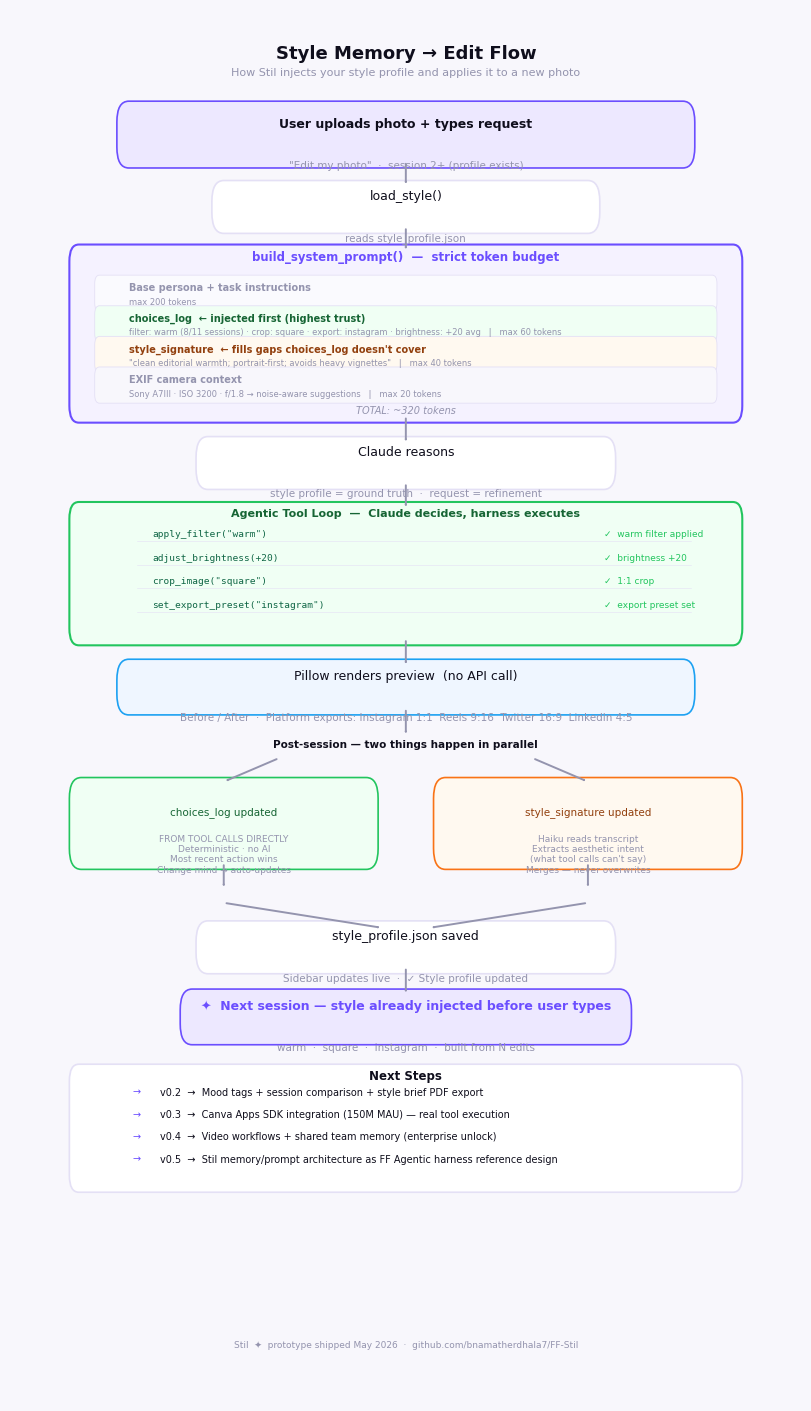
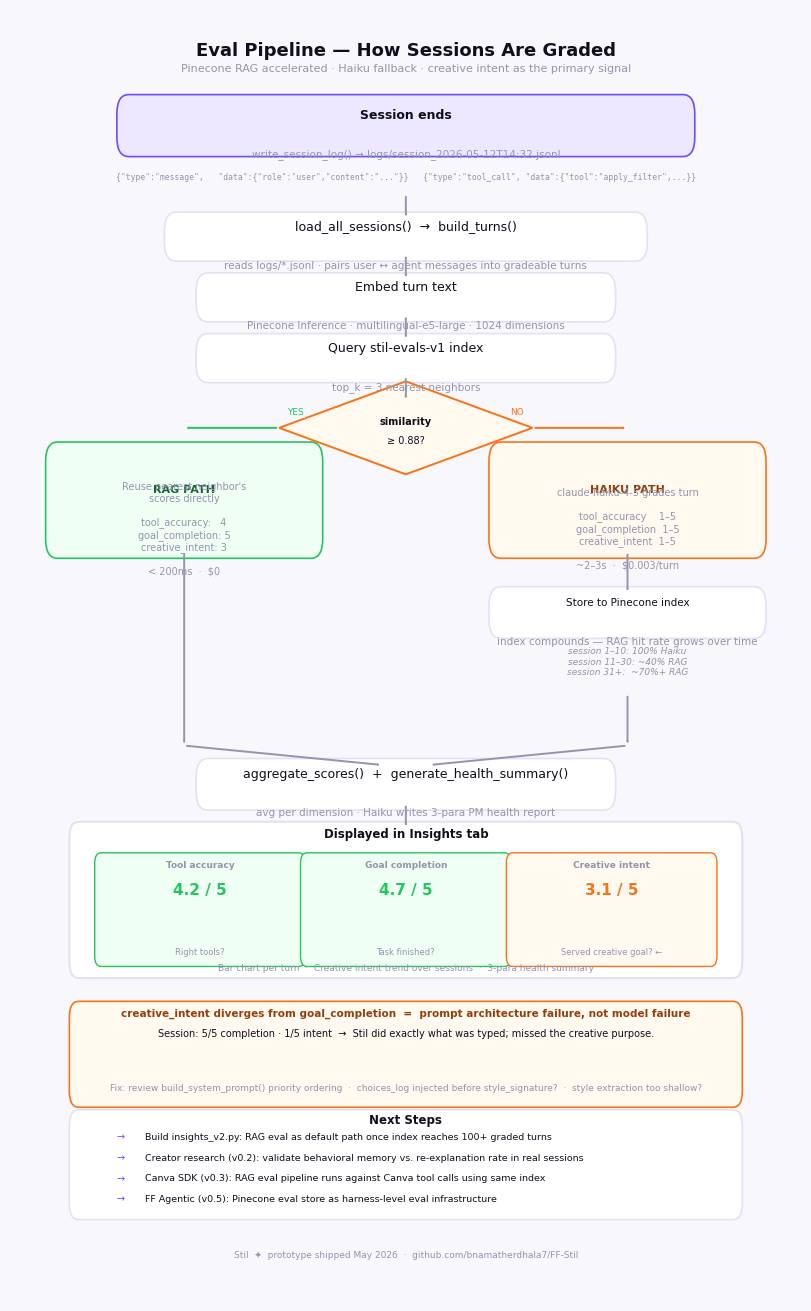

Generate these figures, in order, with matplotlib:
"""
generate_diagrams.py
Run: python3 generate_diagrams.py
Outputs: diagram_style_flow.png, diagram_eval_flow.png
"""

import sys
sys.path.insert(0, "/Users/bharatnamatherdhala/Library/Python/3.9/lib/python/site-packages")

import matplotlib
matplotlib.use("Agg")
import matplotlib.pyplot as plt
import matplotlib.patches as mpatches
from matplotlib.patches import FancyArrowPatch, FancyBboxPatch


# ─── Shared helpers ───────────────────────────────────────────────────────────

FONT = "DejaVu Sans"

C_DARK   = "#0F0E1C"   # primary text
C_ACCENT = "#6B4EFF"   # violet
C_GREEN  = "#22C55E"
C_ORANGE = "#F97316"
C_BLUE   = "#1DA1F2"
C_PINK   = "#E1306C"
C_MUTED  = "#9494AE"
C_BG     = "#F8F7FC"
C_WHITE  = "#FFFFFF"
C_BORDER = "#E4E0F5"
C_PURPLE_BG = "#EDE8FF"


def box(ax, x, y, w, h, label, sublabel=None,
        fc=C_WHITE, ec=C_BORDER, tc=C_DARK, radius=0.015,
        fontsize=9, subfontsize=7.5, bold=False):
    rect = FancyBboxPatch((x - w/2, y - h/2), w, h,
                          boxstyle=f"round,pad=0.005,rounding_size={radius}",
                          linewidth=1.2, edgecolor=ec, facecolor=fc, zorder=2)
    ax.add_patch(rect)
    dy = 0.008 if sublabel else 0
    ax.text(x, y + dy, label,
            ha="center", va="center", fontsize=fontsize,
            fontfamily=FONT, color=tc, zorder=3,
            fontweight="bold" if bold else "normal", wrap=False)
    if sublabel:
        ax.text(x, y - 0.022, sublabel,
                ha="center", va="center", fontsize=subfontsize,
                fontfamily=FONT, color=C_MUTED, zorder=3)


def arrow(ax, x1, y1, x2, y2, color=C_MUTED, lw=1.4):
    ax.annotate("", xy=(x2, y2), xytext=(x1, y1),
                arrowprops=dict(arrowstyle="->,head_width=0.012,head_length=0.012",
                                color=color, lw=lw),
                zorder=4)


def label_arrow(ax, x, y, text, color=C_MUTED):
    ax.text(x, y, text, ha="center", va="center",
            fontsize=6.5, fontfamily=FONT, color=color,
            bbox=dict(fc=C_BG, ec="none", pad=1), zorder=5)


def section_header(ax, x, y, w, text, color=C_ACCENT):
    ax.text(x, y, text.upper(), ha="center", va="center",
            fontsize=6, fontfamily=FONT, color=color,
            fontweight="bold", letter_spacing=0.06, zorder=3)


# ─── Diagram 1: Style-to-Edit flow ────────────────────────────────────────────

def make_style_flow():
    fig, ax = plt.subplots(figsize=(8, 14))
    fig.patch.set_facecolor(C_BG)
    ax.set_facecolor(C_BG)
    ax.set_xlim(0, 1)
    ax.set_ylim(0, 1)
    ax.axis("off")

    # Title
    ax.text(0.5, 0.975, "Style Memory → Edit Flow",
            ha="center", va="top", fontsize=13, fontfamily=FONT,
            color=C_DARK, fontweight="bold")
    ax.text(0.5, 0.958, "How Stil injects your style profile and applies it to a new photo",
            ha="center", va="top", fontsize=8, fontfamily=FONT, color=C_MUTED)

    # 1. User input
    box(ax, 0.5, 0.91, 0.72, 0.038,
        "User uploads photo + types request",
        sublabel='"Edit my photo"  ·  session 2+ (profile exists)',
        fc=C_PURPLE_BG, ec=C_ACCENT, tc=C_DARK, bold=True)

    arrow(ax, 0.5, 0.891, 0.5, 0.873)

    # 2. load_style
    box(ax, 0.5, 0.858, 0.48, 0.028,
        "load_style()", sublabel="reads style_profile.json",
        fc=C_WHITE, ec=C_BORDER)

    arrow(ax, 0.5, 0.844, 0.5, 0.826)

    # 3. System prompt box — big
    prompt_y = 0.77
    rect = FancyBboxPatch((0.08, 0.708), 0.84, 0.118,
                          boxstyle="round,pad=0.005,rounding_size=0.012",
                          linewidth=1.5, edgecolor=C_ACCENT, facecolor="#F5F2FF", zorder=2)
    ax.add_patch(rect)
    ax.text(0.5, 0.822, "build_system_prompt()  —  strict token budget",
            ha="center", va="center", fontsize=8.5, fontfamily=FONT,
            color=C_ACCENT, fontweight="bold", zorder=3)

    rows = [
        (C_MUTED,  "#FAFAFE", "Base persona + task instructions",   "max 200 tokens"),
        ("#166534","#F0FFF4", "choices_log  ← injected first (highest trust)",
                              "filter: warm (8/11 sessions) · crop: square · export: instagram · brightness: +20 avg   |   max 60 tokens"),
        ("#92400E","#FFF9F0", "style_signature  ← fills gaps choices_log doesn't cover",
                              '"clean editorial warmth; portrait-first; avoids heavy vignettes"   |   max 40 tokens'),
        (C_MUTED,  "#F8F7FC", "EXIF camera context",
                              "Sony A7III · ISO 3200 · f/1.8 → noise-aware suggestions   |   max 20 tokens"),
    ]
    row_h = 0.022
    top = 0.807
    for tc2, fc2, label2, sub2 in rows:
        y2 = top - row_h / 2
        rx = FancyBboxPatch((0.11, y2 - row_h/2 + 0.001), 0.78, row_h - 0.002,
                            boxstyle="round,pad=0.003,rounding_size=0.006",
                            linewidth=0.6, edgecolor=C_BORDER, facecolor=fc2, zorder=3)
        ax.add_patch(rx)
        ax.text(0.15, y2 + 0.004, label2, ha="left", va="center",
                fontsize=7, fontfamily=FONT, color=tc2, fontweight="bold", zorder=4)
        ax.text(0.15, y2 - 0.006, sub2, ha="left", va="center",
                fontsize=6, fontfamily=FONT, color=C_MUTED, zorder=4)
        top -= row_h

    ax.text(0.5, 0.712, "TOTAL: ~320 tokens",
            ha="center", va="center", fontsize=7, fontfamily=FONT,
            color=C_MUTED, fontstyle="italic", zorder=3)

    arrow(ax, 0.5, 0.708, 0.5, 0.688)

    # 4. Claude reasons
    box(ax, 0.5, 0.674, 0.52, 0.028,
        "Claude reasons", sublabel="style profile = ground truth  ·  request = refinement",
        fc=C_WHITE, ec=C_BORDER)

    arrow(ax, 0.5, 0.660, 0.5, 0.641)

    # 5. Tool loop
    tl_y = 0.596
    rect2 = FancyBboxPatch((0.08, 0.548), 0.84, 0.093,
                           boxstyle="round,pad=0.005,rounding_size=0.012",
                           linewidth=1.5, edgecolor=C_GREEN, facecolor="#F0FFF4", zorder=2)
    ax.add_patch(rect2)
    ax.text(0.5, 0.638, "Agentic Tool Loop  —  Claude decides, harness executes",
            ha="center", va="center", fontsize=8, fontfamily=FONT,
            color="#166534", fontweight="bold", zorder=3)

    tools = [
        ('apply_filter("warm")',           "✓  warm filter applied"),
        ('adjust_brightness(+20)',         "✓  brightness +20"),
        ('crop_image("square")',           "✓  1:1 crop"),
        ('set_export_preset("instagram")', "✓  export preset set"),
    ]
    t_top = 0.623
    for call, result in tools:
        ax.text(0.18, t_top, call, ha="left", va="center",
                fontsize=6.8, family="monospace", color="#0F6645", zorder=3)
        ax.text(0.75, t_top, result, ha="left", va="center",
                fontsize=6.5, fontfamily=FONT, color=C_GREEN, zorder=3)
        ax.plot([0.16, 0.86], [t_top - 0.005, t_top - 0.005],
                color=C_BORDER, lw=0.4, zorder=2)
        t_top -= 0.017

    arrow(ax, 0.5, 0.548, 0.5, 0.528)

    # 6. Preview
    box(ax, 0.5, 0.513, 0.72, 0.030,
        "Pillow renders preview  (no API call)",
        sublabel="Before / After  ·  Platform exports: Instagram 1:1  Reels 9:16  Twitter 16:9  LinkedIn 4:5",
        fc="#EFF6FF", ec=C_BLUE)

    arrow(ax, 0.5, 0.498, 0.5, 0.478)

    # 7. Two parallel branches
    ax.text(0.5, 0.472, "Post-session — two things happen in parallel",
            ha="center", va="center", fontsize=7.5, fontfamily=FONT,
            color=C_DARK, fontweight="bold")

    # Branch arrows
    arrow(ax, 0.34, 0.462, 0.27, 0.445)
    arrow(ax, 0.66, 0.462, 0.73, 0.445)

    box(ax, 0.27, 0.415, 0.38, 0.056,
        "choices_log updated",
        sublabel="FROM TOOL CALLS DIRECTLY\nDeterministic · no AI\nMost recent action wins\nChange mind → auto-updates",
        fc="#F0FFF4", ec=C_GREEN, tc="#166534", fontsize=7.5, subfontsize=6.5)

    box(ax, 0.73, 0.415, 0.38, 0.056,
        "style_signature updated",
        sublabel="Haiku reads transcript\nExtracts aesthetic intent\n(what tool calls can't say)\nMerges — never overwrites",
        fc="#FFF9F0", ec=C_ORANGE, tc="#92400E", fontsize=7.5, subfontsize=6.5)

    # Merge arrows
    arrow(ax, 0.27, 0.387, 0.27, 0.368)
    arrow(ax, 0.73, 0.387, 0.73, 0.368)
    arrow(ax, 0.27, 0.358, 0.47, 0.340)
    arrow(ax, 0.73, 0.358, 0.53, 0.340)

    # 8. Save
    box(ax, 0.5, 0.326, 0.52, 0.028,
        "style_profile.json saved",
        sublabel="Sidebar updates live  ·  ✓ Style profile updated",
        fc=C_WHITE, ec=C_BORDER)

    arrow(ax, 0.5, 0.312, 0.5, 0.292)

    # 9. Next session
    box(ax, 0.5, 0.276, 0.56, 0.030,
        "✦  Next session — style already injected before user types",
        sublabel="warm  ·  square  ·  instagram  ·  built from N edits",
        fc=C_PURPLE_BG, ec=C_ACCENT, tc=C_ACCENT, bold=True)

    # Next steps box
    ns_y = 0.21
    rect3 = FancyBboxPatch((0.08, 0.155), 0.84, 0.082,
                           boxstyle="round,pad=0.005,rounding_size=0.012",
                           linewidth=1.2, edgecolor=C_BORDER, facecolor=C_WHITE, zorder=2)
    ax.add_patch(rect3)
    ax.text(0.5, 0.234, "Next Steps",
            ha="center", va="center", fontsize=8.5, fontfamily=FONT,
            color=C_DARK, fontweight="bold", zorder=3)
    next_steps = [
        "v0.2  →  Mood tags + session comparison + style brief PDF export",
        "v0.3  →  Canva Apps SDK integration (150M MAU) — real tool execution",
        "v0.4  →  Video workflows + shared team memory (enterprise unlock)",
        "v0.5  →  Stil memory/prompt architecture as FF Agentic harness reference design",
    ]
    ns_top = 0.222
    for step in next_steps:
        ax.text(0.16, ns_top, "→", ha="center", va="center",
                fontsize=7, fontfamily=FONT, color=C_ACCENT, zorder=3)
        ax.text(0.19, ns_top, step, ha="left", va="center",
                fontsize=7, fontfamily=FONT, color=C_DARK, zorder=3)
        ns_top -= 0.016

    # Footer
    ax.text(0.5, 0.04, "Stil  ✦  prototype shipped May 2026  ·  github.com/bnamatherdhala7/FF-Stil",
            ha="center", va="center", fontsize=6.5, fontfamily=FONT, color=C_MUTED)

    plt.tight_layout(pad=0.3)
    plt.savefig("diagram_style_flow.png", dpi=180, bbox_inches="tight",
                facecolor=C_BG)
    plt.close()
    print("Saved diagram_style_flow.png")


# ─── Diagram 2: Eval pipeline ─────────────────────────────────────────────────

def make_eval_flow():
    fig, ax = plt.subplots(figsize=(8, 13))
    fig.patch.set_facecolor(C_BG)
    ax.set_facecolor(C_BG)
    ax.set_xlim(0, 1)
    ax.set_ylim(0, 1)
    ax.axis("off")

    ax.text(0.5, 0.975, "Eval Pipeline — How Sessions Are Graded",
            ha="center", va="top", fontsize=13, fontfamily=FONT,
            color=C_DARK, fontweight="bold")
    ax.text(0.5, 0.958, "Pinecone RAG accelerated · Haiku fallback · creative intent as the primary signal",
            ha="center", va="top", fontsize=8, fontfamily=FONT, color=C_MUTED)

    # 1. Session ends
    box(ax, 0.5, 0.910, 0.72, 0.038,
        "Session ends",
        sublabel="write_session_log() → logs/session_2026-05-12T14:32.jsonl",
        fc=C_PURPLE_BG, ec=C_ACCENT, tc=C_DARK, bold=True)

    # JSONL example
    ax.text(0.5, 0.870,
            '{"type":"message",   "data":{"role":"user","content":"..."}}   '
            '{"type":"tool_call", "data":{"tool":"apply_filter",...}}',
            ha="center", va="center", fontsize=5.8, fontfamily="monospace",
            color=C_MUTED, zorder=3)

    arrow(ax, 0.5, 0.857, 0.5, 0.838)

    # 2. Load + build turns
    box(ax, 0.5, 0.824, 0.60, 0.028,
        "load_all_sessions()  →  build_turns()",
        sublabel="reads logs/*.jsonl · pairs user ↔ agent messages into gradeable turns",
        fc=C_WHITE, ec=C_BORDER)

    arrow(ax, 0.5, 0.810, 0.5, 0.791)

    # 3. Embed
    box(ax, 0.5, 0.777, 0.52, 0.028,
        "Embed turn text",
        sublabel="Pinecone Inference · multilingual-e5-large · 1024 dimensions",
        fc=C_WHITE, ec=C_BORDER)

    arrow(ax, 0.5, 0.763, 0.5, 0.744)

    # 4. Query
    box(ax, 0.5, 0.730, 0.52, 0.028,
        "Query stil-evals-v1 index",
        sublabel="top_k = 3 nearest neighbors",
        fc=C_WHITE, ec=C_BORDER)

    arrow(ax, 0.5, 0.716, 0.5, 0.697)

    # 5. Decision diamond
    d_x, d_y, d_w, d_h = 0.5, 0.676, 0.16, 0.036
    diamond = plt.Polygon(
        [(d_x, d_y + d_h), (d_x + d_w, d_y), (d_x, d_y - d_h), (d_x - d_w, d_y)],
        closed=True, fc="#FFF9F0", ec=C_ORANGE, lw=1.4, zorder=2)
    ax.add_patch(diamond)
    ax.text(d_x, d_y + 0.005, "similarity", ha="center", va="center",
            fontsize=7, fontfamily=FONT, color=C_DARK, fontweight="bold", zorder=3)
    ax.text(d_x, d_y - 0.010, "≥ 0.88?", ha="center", va="center",
            fontsize=7, fontfamily=FONT, color=C_DARK, zorder=3)

    # YES branch → left
    arrow(ax, d_x - d_w, d_y, 0.22, d_y, color=C_GREEN)
    label_arrow(ax, 0.36, d_y + 0.012, "YES", color=C_GREEN)

    # NO branch → right
    arrow(ax, d_x + d_w, d_y, 0.78, d_y, color=C_ORANGE)
    label_arrow(ax, 0.64, d_y + 0.012, "NO", color=C_ORANGE)

    # RAG path
    box(ax, 0.22, 0.620, 0.34, 0.080,
        "RAG PATH",
        sublabel="Reuse nearest neighbor's\nscores directly\n\ntool_accuracy:   4\ngoal_completion: 5\ncreative_intent: 3\n\n< 200ms  ·  $0",
        fc="#F0FFF4", ec=C_GREEN, tc="#166534", bold=True, fontsize=8, subfontsize=7)

    # Haiku path
    box(ax, 0.78, 0.620, 0.34, 0.080,
        "HAIKU PATH",
        sublabel="claude-haiku-4-5 grades turn\n\ntool_accuracy    1–5\ngoal_completion  1–5\ncreative_intent  1–5\n\n~2–3s  ·  $0.003/turn",
        fc="#FFF9F0", ec=C_ORANGE, tc="#92400E", bold=True, fontsize=8, subfontsize=7)

    # Store back
    arrow(ax, 0.78, 0.580, 0.78, 0.548)
    box(ax, 0.78, 0.533, 0.34, 0.030,
        "Store to Pinecone index",
        sublabel="index compounds — RAG hit rate grows over time",
        fc=C_WHITE, ec=C_BORDER, fontsize=7.5)

    # Index growth note
    ax.text(0.78, 0.495,
            "session 1–10: 100% Haiku\n"
            "session 11–30: ~40% RAG\n"
            "session 31+:  ~70%+ RAG",
            ha="center", va="center", fontsize=6.5, fontfamily=FONT,
            color=C_MUTED, style="italic", zorder=3)

    # Merge arrows down
    arrow(ax, 0.22, 0.580, 0.22, 0.430)
    arrow(ax, 0.78, 0.470, 0.78, 0.430)
    arrow(ax, 0.22, 0.430, 0.47, 0.415)
    arrow(ax, 0.78, 0.430, 0.53, 0.415)

    # 6. Aggregate
    box(ax, 0.5, 0.400, 0.52, 0.030,
        "aggregate_scores()  +  generate_health_summary()",
        sublabel="avg per dimension · Haiku writes 3-para PM health report",
        fc=C_WHITE, ec=C_BORDER)

    arrow(ax, 0.5, 0.385, 0.5, 0.366)

    # 7. Display
    disp_y = 0.310
    rect4 = FancyBboxPatch((0.08, 0.255), 0.84, 0.111,
                           boxstyle="round,pad=0.005,rounding_size=0.012",
                           linewidth=1.5, edgecolor=C_BORDER, facecolor=C_WHITE, zorder=2)
    ax.add_patch(rect4)
    ax.text(0.5, 0.362, "Displayed in Insights tab",
            ha="center", va="center", fontsize=8.5, fontfamily=FONT,
            color=C_DARK, fontweight="bold", zorder=3)

    # Score cards
    cards = [
        (0.24, "Tool accuracy",  "4.2 / 5", C_GREEN,  "#F0FFF4", "Right tools?"),
        (0.50, "Goal completion","4.7 / 5", C_GREEN,  "#F0FFF4", "Task finished?"),
        (0.76, "Creative intent","3.1 / 5", C_ORANGE, "#FFF9F0", "Served creative goal? ←"),
    ]
    for cx, title, score, sc, bg, sub in cards:
        cr = FancyBboxPatch((cx - 0.13, 0.262), 0.26, 0.082,
                            boxstyle="round,pad=0.003,rounding_size=0.008",
                            linewidth=1, edgecolor=sc, facecolor=bg, zorder=3)
        ax.add_patch(cr)
        ax.text(cx, 0.338, title, ha="center", va="center",
                fontsize=6.5, fontfamily=FONT, color=C_MUTED,
                fontweight="bold", zorder=4)
        ax.text(cx, 0.318, score, ha="center", va="center",
                fontsize=11, fontfamily=FONT, color=sc,
                fontweight="bold", zorder=4)
        ax.text(cx, 0.270, sub, ha="center", va="center",
                fontsize=6, fontfamily=FONT, color=C_MUTED, zorder=4)

    ax.text(0.5, 0.258,
            "Bar chart per turn  ·  Creative intent trend over sessions  ·  3-para health summary",
            ha="center", va="center", fontsize=6.5, fontfamily=FONT, color=C_MUTED, zorder=3)

    # 8. Key insight box
    ins_y = 0.195
    rect5 = FancyBboxPatch((0.08, 0.155), 0.84, 0.072,
                           boxstyle="round,pad=0.005,rounding_size=0.012",
                           linewidth=1.2, edgecolor=C_ORANGE, facecolor="#FFF9F0", zorder=2)
    ax.add_patch(rect5)
    ax.text(0.5, 0.223,
            "creative_intent diverges from goal_completion  =  prompt architecture failure, not model failure",
            ha="center", va="center", fontsize=7.5, fontfamily=FONT,
            color="#92400E", fontweight="bold", zorder=3)
    ax.text(0.5, 0.207,
            "Session: 5/5 completion · 1/5 intent  →  Stil did exactly what was typed; missed the creative purpose.",
            ha="center", va="center", fontsize=7, fontfamily=FONT, color=C_DARK, zorder=3)
    ax.text(0.5, 0.165,
            "Fix: review build_system_prompt() priority ordering  ·  "
            "choices_log injected before style_signature?  ·  "
            "style extraction too shallow?",
            ha="center", va="center", fontsize=6.5, fontfamily=FONT, color=C_MUTED, zorder=3)

    # Next steps
    ns_rect = FancyBboxPatch((0.08, 0.068), 0.84, 0.075,
                             boxstyle="round,pad=0.005,rounding_size=0.012",
                             linewidth=1.2, edgecolor=C_BORDER, facecolor=C_WHITE, zorder=2)
    ax.add_patch(ns_rect)
    ax.text(0.5, 0.140, "Next Steps",
            ha="center", va="center", fontsize=8.5, fontfamily=FONT,
            color=C_DARK, fontweight="bold", zorder=3)
    ns_items = [
        "Build insights_v2.py: RAG eval as default path once index reaches 100+ graded turns",
        "Creator research (v0.2): validate behavioral memory vs. re-explanation rate in real sessions",
        "Canva SDK (v0.3): RAG eval pipeline runs against Canva tool calls using same index",
        "FF Agentic (v0.5): Pinecone eval store as harness-level eval infrastructure",
    ]
    ns_top2 = 0.127
    for item in ns_items:
        ax.text(0.14, ns_top2, "→", ha="center", va="center",
                fontsize=7, fontfamily=FONT, color=C_ACCENT, zorder=3)
        ax.text(0.17, ns_top2, item, ha="left", va="center",
                fontsize=6.8, fontfamily=FONT, color=C_DARK, zorder=3)
        ns_top2 -= 0.016

    # Footer
    ax.text(0.5, 0.036, "Stil  ✦  prototype shipped May 2026  ·  github.com/bnamatherdhala7/FF-Stil",
            ha="center", va="center", fontsize=6.5, fontfamily=FONT, color=C_MUTED)

    plt.tight_layout(pad=0.3)
    plt.savefig("diagram_eval_flow.png", dpi=180, bbox_inches="tight",
                facecolor=C_BG)
    plt.close()
    print("Saved diagram_eval_flow.png")


if __name__ == "__main__":
    make_style_flow()
    make_eval_flow()
    print("Done.")
